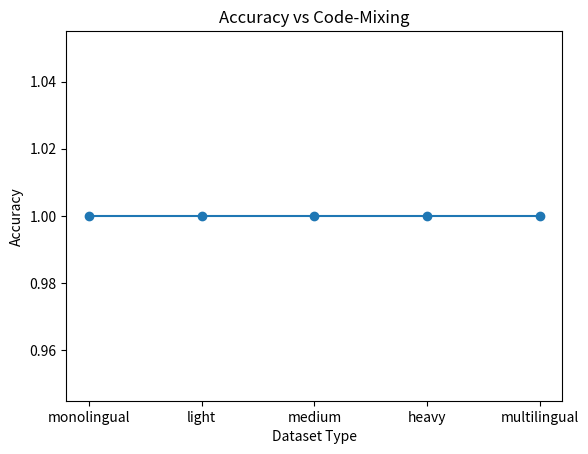

Write Python code to recreate this figure.
# ===============================
# 📌 LLM Robustness Evaluation Project
# ===============================

import random
import matplotlib.pyplot as plt

# ===============================
# 📊 1. Accuracy Function
# ===============================
def calculate_accuracy(actual, predicted):
    correct = 0
    for i in range(len(actual)):
        if actual[i] == predicted[i]:
            correct += 1
    return correct / len(actual)


# ===============================
# 🔄 2. Code-Mixing Generator
# ===============================
hindi_words = {
    "good": "accha",
    "bad": "bura",
    "very": "bahut",
    "movie": "film",
    "is": "hai"
}

def code_mix(sentence, prob=0.3):
    words = sentence.split()
    new_sentence = []

    for word in words:
        if word.lower() in hindi_words and random.random() < prob:
            new_sentence.append(hindi_words[word.lower()])
        else:
            new_sentence.append(word)

    return " ".join(new_sentence)


# ===============================
# 📂 3. Dataset Creation
# ===============================
def create_datasets(base_dataset):
    datasets = {}

    datasets["monolingual"] = base_dataset

    datasets["light"] = [(code_mix(text, 0.2), label) for text, label in base_dataset]
    datasets["medium"] = [(code_mix(text, 0.5), label) for text, label in base_dataset]
    datasets["heavy"] = [(code_mix(text, 0.8), label) for text, label in base_dataset]
    datasets["multilingual"] = [(code_mix(text, 0.6), label) for text, label in base_dataset]

    return datasets


# ===============================
# 🤖 4. Dummy Model Prediction
# ===============================
def predict(text):
    text = text.lower()

    if "good" in text or "accha" in text:
        return "Positive"
    elif "bad" in text or "bura" in text:
        return "Negative"
    else:
        return "Neutral"


# ===============================
# ⚙️ 5. Evaluation Function
# ===============================
def evaluate(dataset):
    actual = []
    predicted = []

    for text, label in dataset:
        actual.append(label)
        predicted.append(predict(text))

    return calculate_accuracy(actual, predicted)


# ===============================
# 📊 6. Main Execution
# ===============================
if __name__ == "__main__":

    # Base dataset (sample)
    base_dataset = [
        ("This movie is very good", "Positive"),
        ("This movie is bad", "Negative"),
        ("It is okay", "Neutral"),
        ("The product is very good", "Positive"),
        ("This is very bad", "Negative"),
        ("Average experience", "Neutral")
    ]

    # Create datasets
    datasets = create_datasets(base_dataset)

    results = {}

    print("\n📊 Accuracy Results:\n")

    for name, data in datasets.items():
        acc = evaluate(data)
        results[name] = acc
        print(f"{name.capitalize()} Dataset Accuracy: {acc:.2f}")

    # ===============================
    # 📈 7. Plot Graph
    # ===============================
    names = list(results.keys())
    values = list(results.values())

    plt.plot(names, values, marker='o')
    plt.xlabel("Dataset Type")
    plt.ylabel("Accuracy")
    plt.title("Accuracy vs Code-Mixing")
    plt.show()
